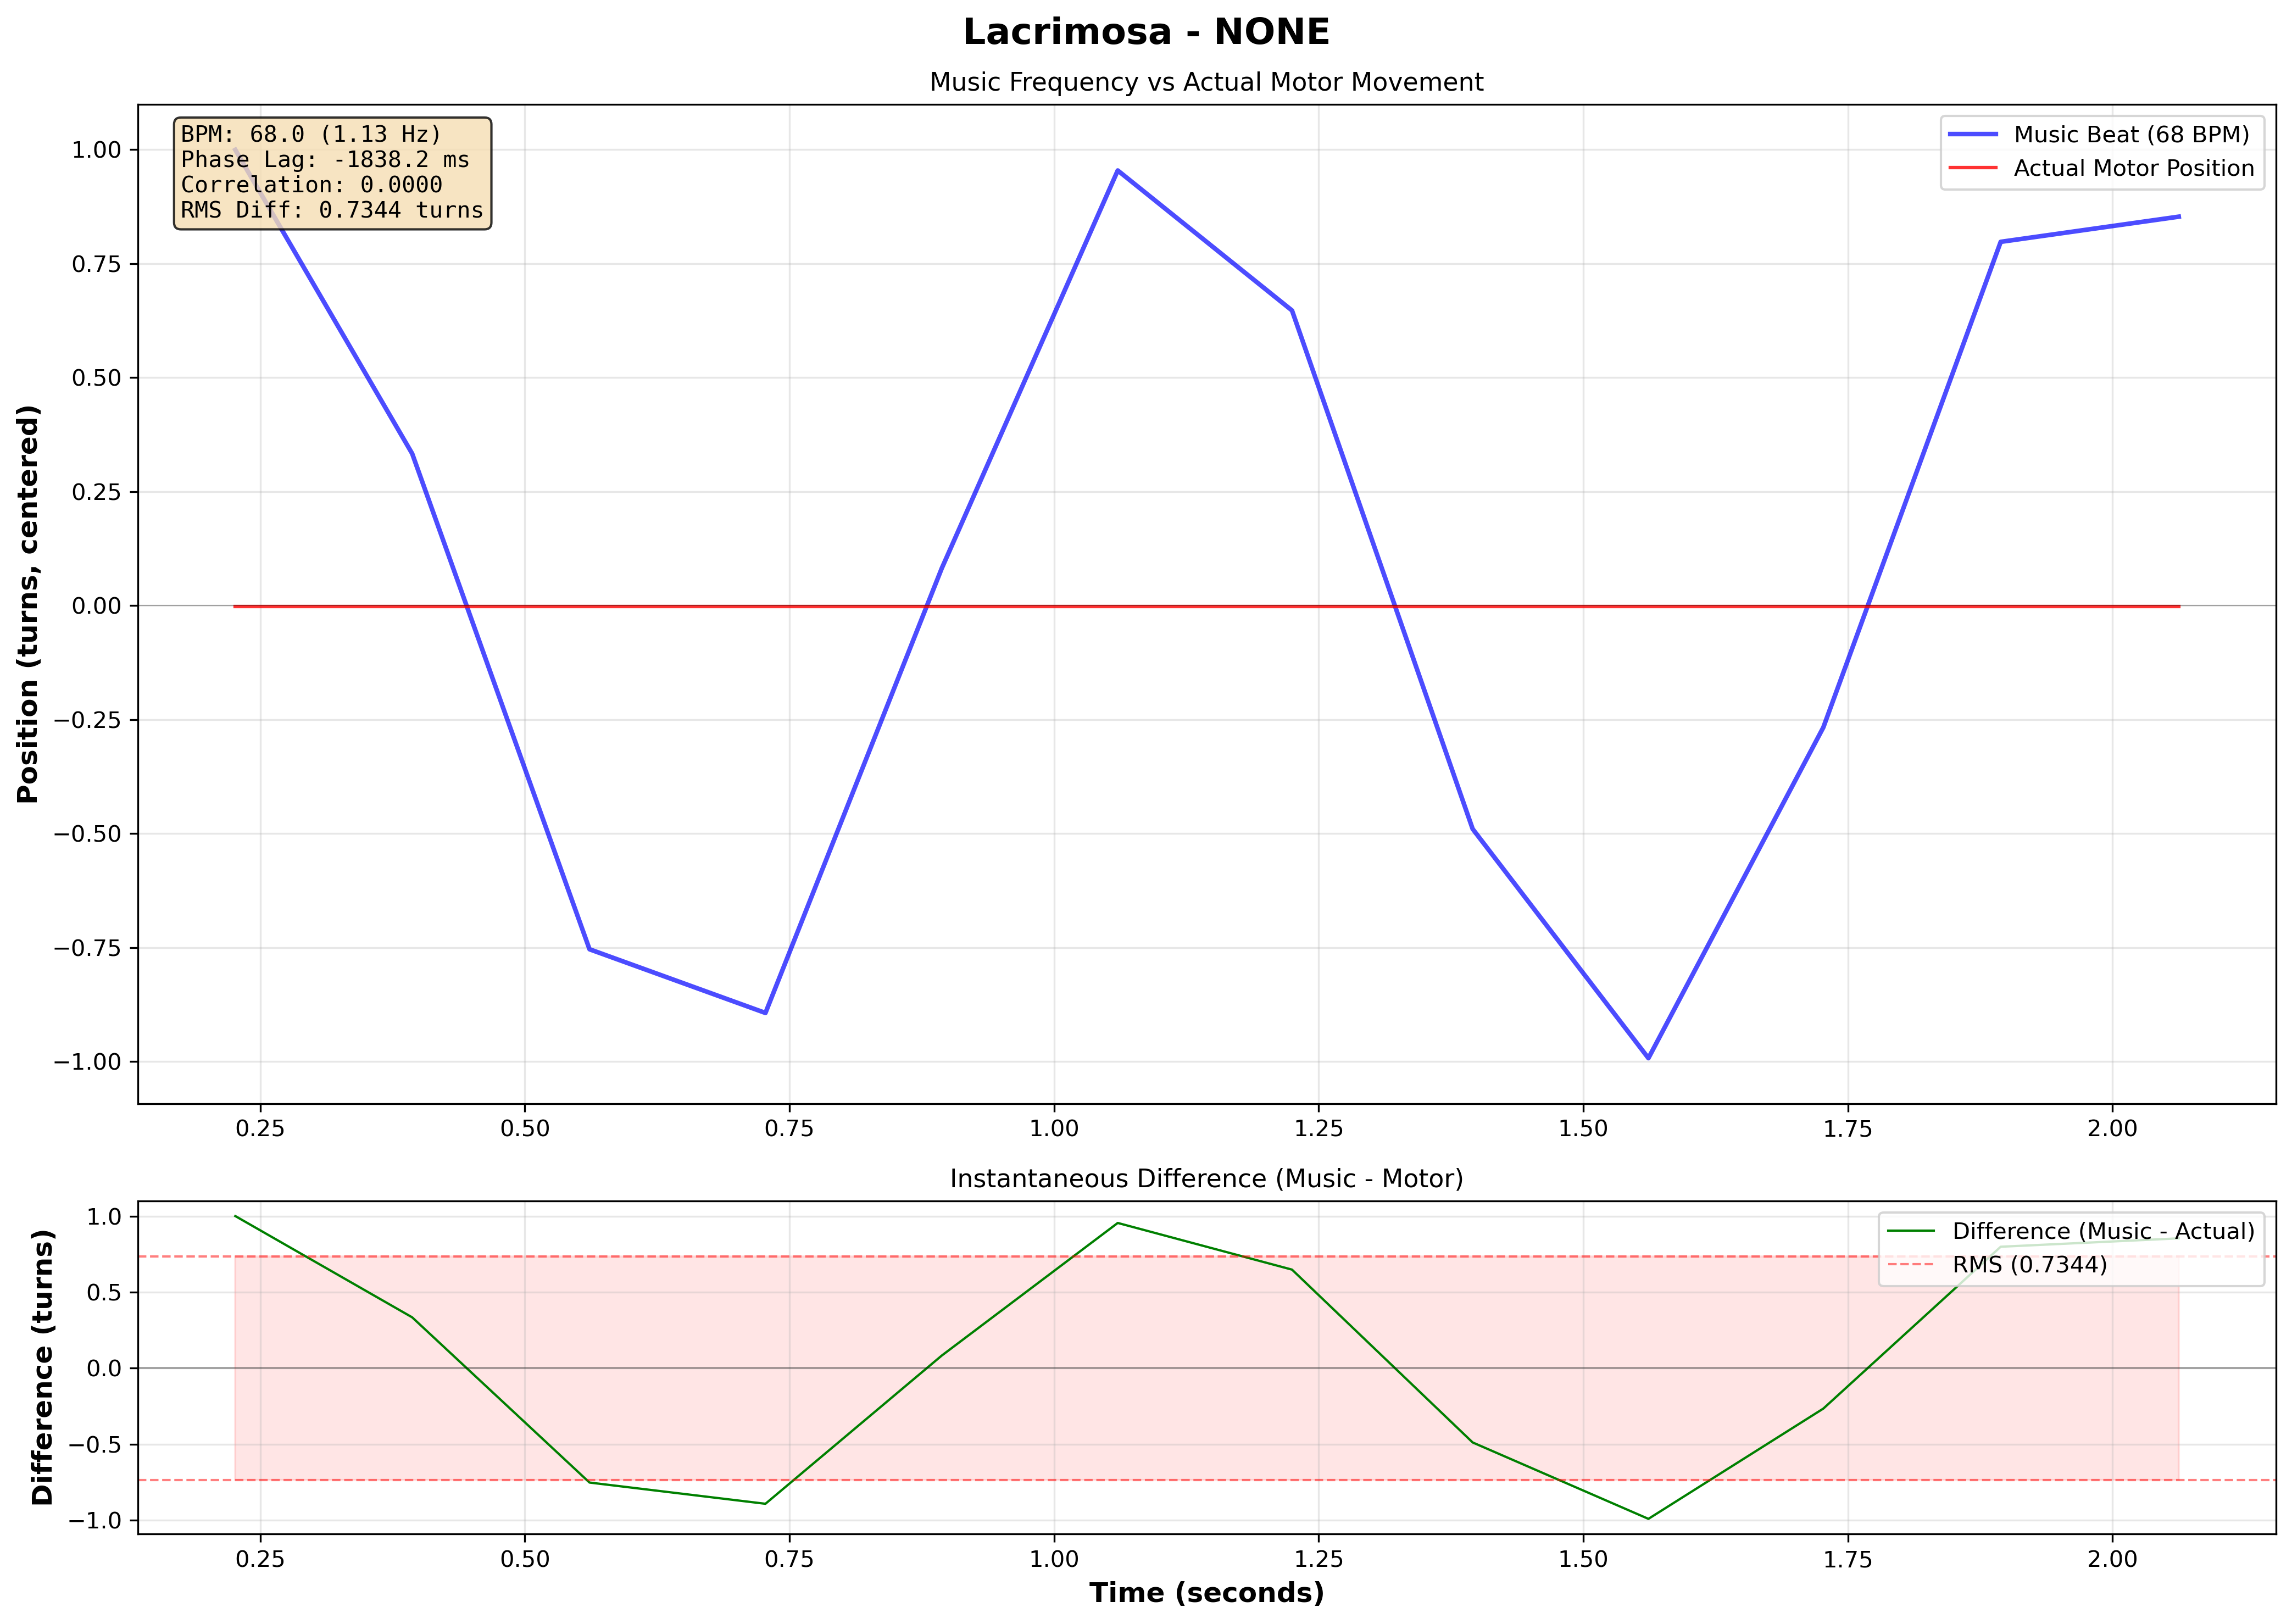

The data file committed next to this chart (first rows):
# Music-Motor Synchronization Data
# Song: Lacrimosa
# Pattern: none
# BPM: 68.0
# Music Frequency: 1.133 Hz
# Phase Lag: -1838.17 ms
# Correlation: 0.000000
# RMS Difference: 0.734448
Time (s), Music Sinusoid, Actual Position (centered), Difference
0.2264, 0.9991, -0.001709, 1.001
0.3935, 0.333, -0.001709, 0.3347
0.561, -0.7536, -0.001709, -0.7519
0.7273, -0.8932, -0.001709, -0.8915
0.8938, 0.08146, -0.001709, 0.08317
1.06, 0.9538, -0.001709, 0.9555
1.225, 0.6469, -0.001709, 0.6486
1.395, -0.4899, -0.001709, -0.4882
1.561, -0.9924, -0.001709, -0.9907
1.727, -0.2672, -0.001709, -0.2655
1.894, 0.7974, -0.001709, 0.7991
2.063, 0.8525, -0.001709, 0.8542
